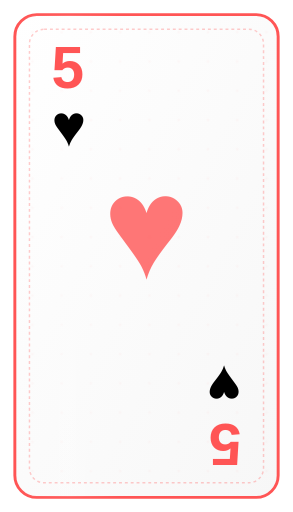
t = 0.00 s
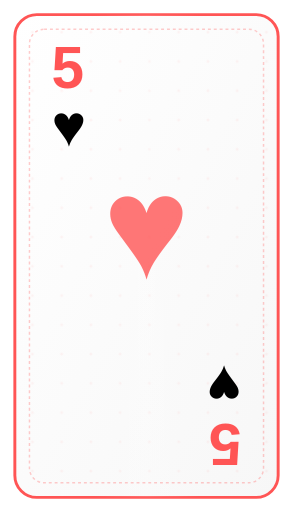
t = 0.75 s
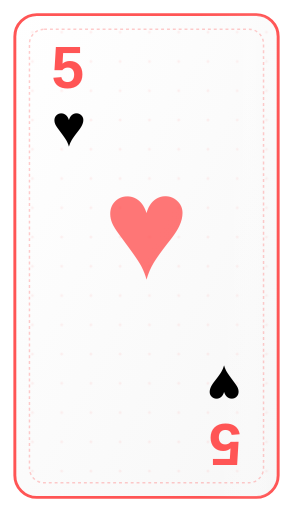
t = 1.75 s
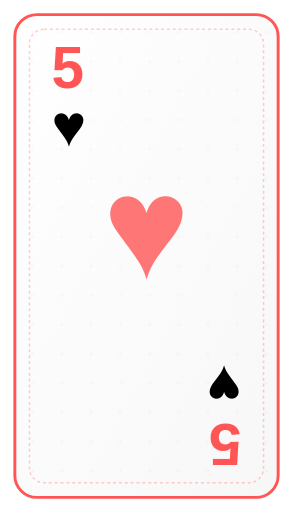
t = 2.50 s
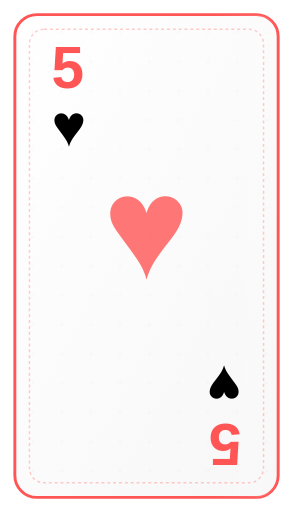
t = 3.13 s
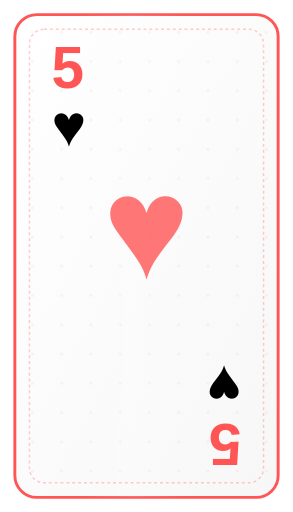
t = 4.38 s

The animated SVG that drew these frames (rendered in a browser with its animation timeline set to each time). Animation: 5 SMIL elements (animate=5); one cycle of 5.00 s, repeats indefinitely.


<svg xmlns="http://www.w3.org/2000/svg" width="200" height="350" viewBox="0 0 200 350">
  <defs>
    <!-- Gradient background -->
    <linearGradient id="cardGradient" x1="0%" y1="0%" x2="100%" y2="100%">
      <stop offset="0%" style="stop-color:#ffffff;stop-opacity:1" />
      <stop offset="100%" style="stop-color:#f7f7f7;stop-opacity:1" />
    </linearGradient>
    
    <!-- Animation for background patterns -->
    <pattern id="dotPattern" x="0" y="0" width="20" height="20" patternUnits="userSpaceOnUse">
      <circle cx="2" cy="2" r="1" fill="#FF5555" opacity="0.1">
        <animate attributeName="opacity"
          values="0.1;0.3;0.1"
          dur="3s"
          repeatCount="indefinite"/>
      </circle>
    </pattern>
    
    <!-- Card shine effect -->
    <linearGradient id="shineGradient" x1="0%" y1="0%" x2="100%" y2="0%">
      <stop offset="0%" style="stop-color:rgba(255,255,255,0)">
        <animate attributeName="offset" values="0;1;0" dur="5s" repeatCount="indefinite"/>
      </stop>
      <stop offset="20%" style="stop-color:rgba(255,255,255,0.5)">
        <animate attributeName="offset" values="0.2;1.2;0.2" dur="5s" repeatCount="indefinite"/>
      </stop>
      <stop offset="40%" style="stop-color:rgba(255,255,255,0)">
        <animate attributeName="offset" values="0.4;1.4;0.4" dur="5s" repeatCount="indefinite"/>
      </stop>
    </linearGradient>
  </defs>

  <!-- Card background -->
  <rect x="10" y="10" width="180" height="330" rx="15" ry="15" 
    fill="url(#cardGradient)" 
    stroke="#FF5555" 
    stroke-width="2"/>
  
  <!-- Decorative background pattern -->
  <rect x="10" y="10" width="180" height="330" rx="15" ry="15" 
    fill="url(#dotPattern)" 
    opacity="0.3"/>
  
  <!-- Shine effect -->
  <rect x="10" y="10" width="180" height="330" rx="15" ry="15" 
    fill="url(#shineGradient)" 
    opacity="0.3"/>
    
  <!-- Card borders design -->
  <rect x="20" y="20" width="160" height="310" rx="10" ry="10" 
    fill="none" 
    stroke="#FF5555" 
    stroke-width="1" 
    stroke-dasharray="2,2"
    opacity="0.3"/>

  <!-- Top left rank and suit -->
  <text x="35" y="60" font-family="Arial, sans-serif" font-size="40" fill="#FF5555" font-weight="bold">5</text>
  <text x="35" y="100" font-family="Arial, sans-serif" font-size="40">♥</text>

  <!-- Bottom right rank and suit (inverted) -->
  <g transform="translate(165,290) rotate(180)">
    <text x="0" y="0" font-family="Arial, sans-serif" font-size="40" fill="#FF5555" font-weight="bold">5</text>
    <text x="0" y="40" font-family="Arial, sans-serif" font-size="40">♥</text>
  </g>

  <!-- Center suit (larger) -->
  <text x="100" y="190" font-family="Arial, sans-serif" font-size="100" text-anchor="middle" fill="#FF5555" opacity="0.8">
    ♥
    <animate attributeName="transform" 
      attributeType="XML" 
      type="scale" 
      values="1;1.1;1"
      dur="2s" 
      repeatCount="indefinite"
      additive="sum"/>
  </text>
</svg>
